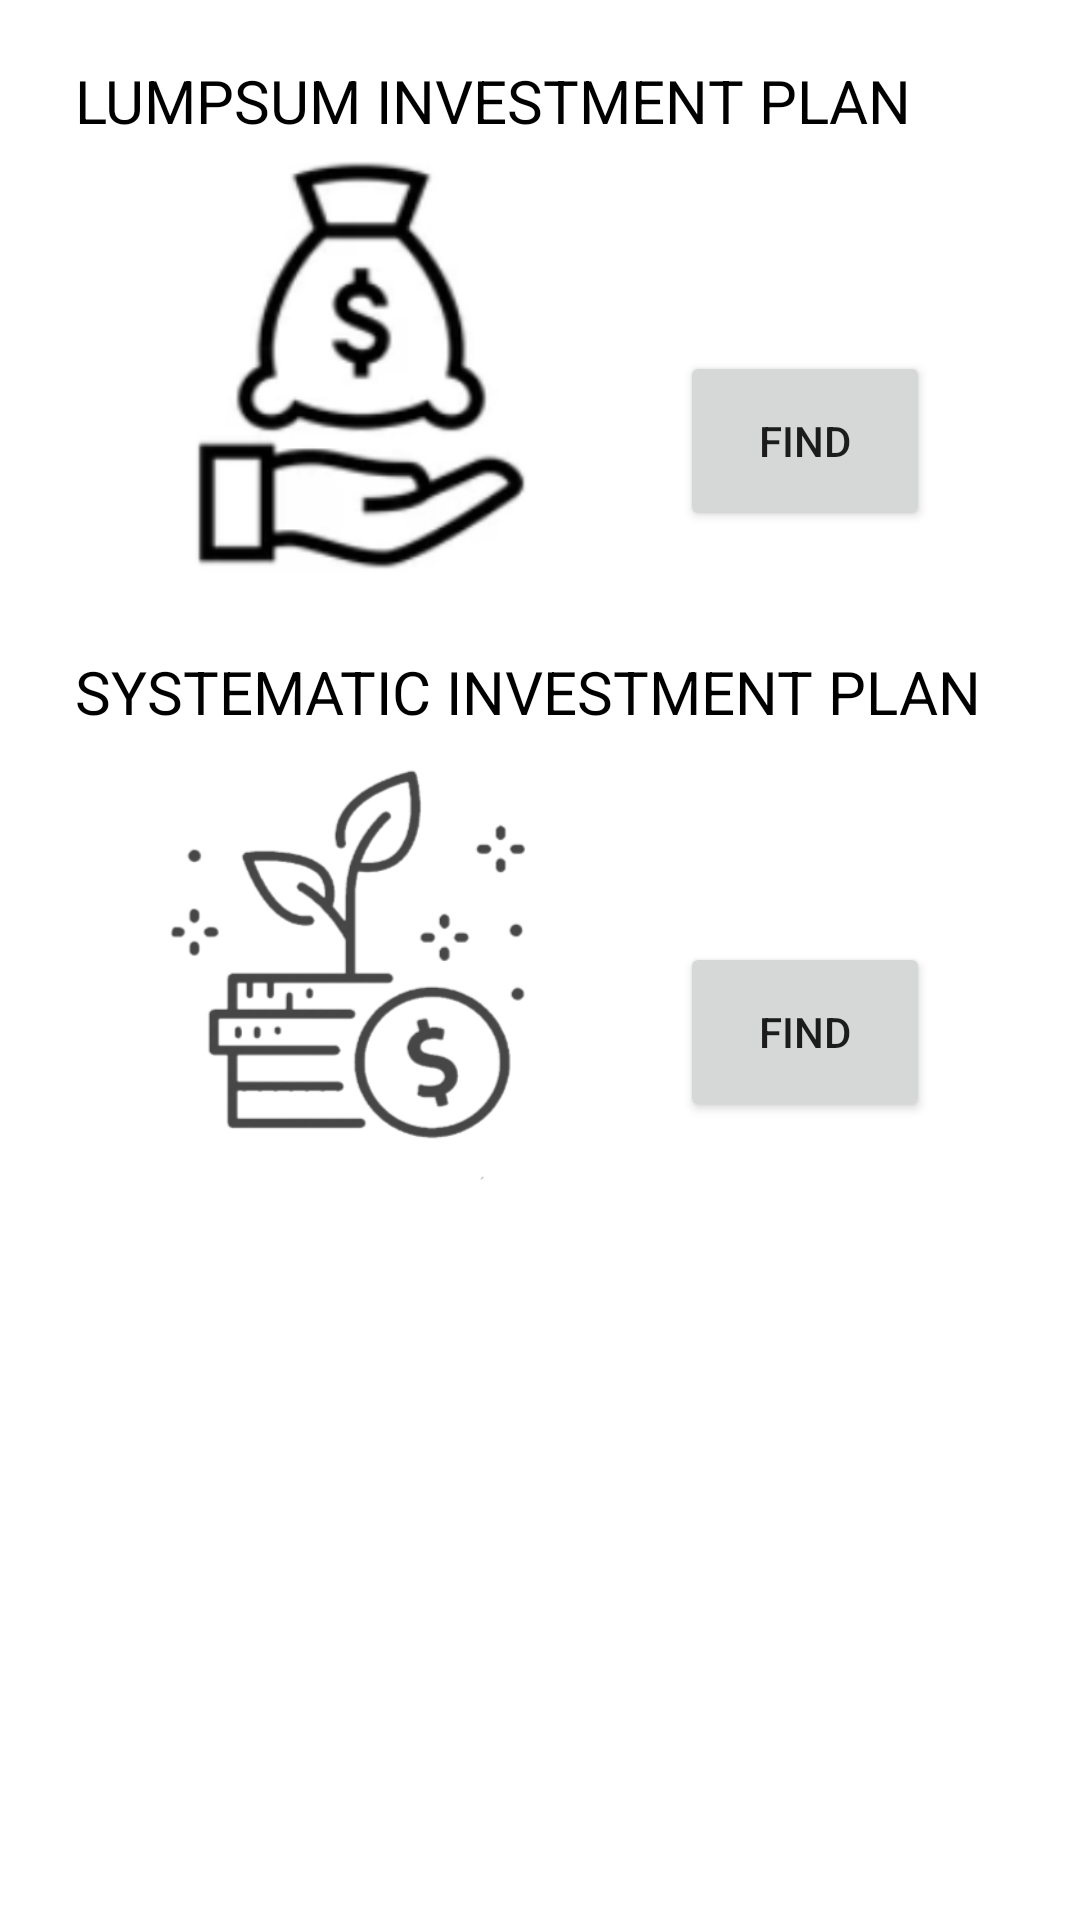

Android layout source for this screen:
<!-- AndroidManifest.xml: application theme Theme.BuildAssets -->
<!-- res/layout/activity_fundreturns.xml -->
<?xml version="1.0" encoding="utf-8"?>
<androidx.constraintlayout.widget.ConstraintLayout xmlns:android="http://schemas.android.com/apk/res/android"
    xmlns:app="http://schemas.android.com/apk/res-auto"
    xmlns:tools="http://schemas.android.com/tools"
    android:layout_width="match_parent"
    android:layout_height="match_parent"
    tools:context=".fundreturns">

    <ScrollView
        android:layout_width="match_parent"
        android:layout_height="match_parent">

        <LinearLayout
            android:layout_width="match_parent"
            android:layout_height="wrap_content"
            android:orientation="vertical">

            <TextView
                android:id="@+id/textView7"
                android:layout_width="match_parent"
                android:layout_height="wrap_content"
                android:layout_marginLeft="25dp"
                android:layout_marginTop="20dp"
                android:text="LUMPSUM INVESTMENT PLAN"
                android:textColor="#000000"
                android:textColorHint="#000000"
                android:textSize="20sp" />

            <LinearLayout
                android:layout_width="match_parent"
                android:layout_height="match_parent"
                android:orientation="horizontal">

                <ImageView
                    android:id="@+id/imageView1"
                    android:layout_width="221dp"
                    android:layout_height="150dp"
                    android:layout_marginLeft="10dp"
                    android:layout_weight="1"
                    app:srcCompat="@drawable/onetime" />

                <Button
                    android:id="@+id/btn1"
                    android:layout_width="wrap_content"
                    android:layout_height="60dp"
                    android:layout_marginTop="70dp"
                    android:layout_marginRight="50dp"
                    android:layout_weight="1"
                    android:text="FIND" />

            </LinearLayout>

            <TextView
                android:id="@+id/textView12"
                android:layout_width="match_parent"
                android:layout_height="wrap_content"
                android:layout_marginLeft="25dp"
                android:layout_marginTop="20dp"
                android:layout_weight="1"
                android:text="SYSTEMATIC INVESTMENT PLAN"
                android:textColor="#000000"
                android:textColorHint="#000000"
                android:textSize="20sp" />

            <LinearLayout
                android:layout_width="match_parent"
                android:layout_height="match_parent"
                android:orientation="horizontal">

                <ImageView
                    android:id="@+id/imageView2"
                    android:layout_width="221dp"
                    android:layout_height="150dp"
                    android:layout_marginLeft="10dp"
                    android:layout_weight="1"
                    app:srcCompat="@drawable/posttaxreturn1" />

                <Button
                    android:id="@+id/btn2"
                    android:layout_width="wrap_content"
                    android:layout_height="60dp"
                    android:layout_marginTop="70dp"
                    android:layout_marginRight="50dp"
                    android:layout_weight="1"
                    android:text="FIND" />

            </LinearLayout>
        </LinearLayout>
    </ScrollView>


</androidx.constraintlayout.widget.ConstraintLayout>
<!-- resources referenced by this layout -->
<resources>
  <!-- drawable onetime: png bitmap (drawable, 28347 bytes) -->
  <!-- drawable posttaxreturn1: png bitmap (drawable, 12769 bytes) -->
  <style name="Theme.BuildAssets" parent="Theme.MaterialComponents.DayNight.DarkActionBar">
          
          <item name="colorPrimary">@color/purple_500</item>
          <item name="colorPrimaryVariant">@color/purple_700</item>
          <item name="colorOnPrimary">@color/white</item>
          
          <item name="colorSecondary">@color/teal_200</item>
          <item name="colorSecondaryVariant">@color/teal_700</item>
          <item name="colorOnSecondary">@color/black</item>
          
          <item name="android:statusBarColor" tools:targetApi="l">?attr/colorPrimaryVariant</item>
          
  
      </style>
  <color name="purple_500">#000000</color>
  <color name="purple_700">#000000</color>
  <color name="white">#FFFFFFFF</color>
  <color name="teal_200">#000000</color>
  <color name="teal_700">#000000</color>
  <color name="black">#FF000000</color>
</resources>
